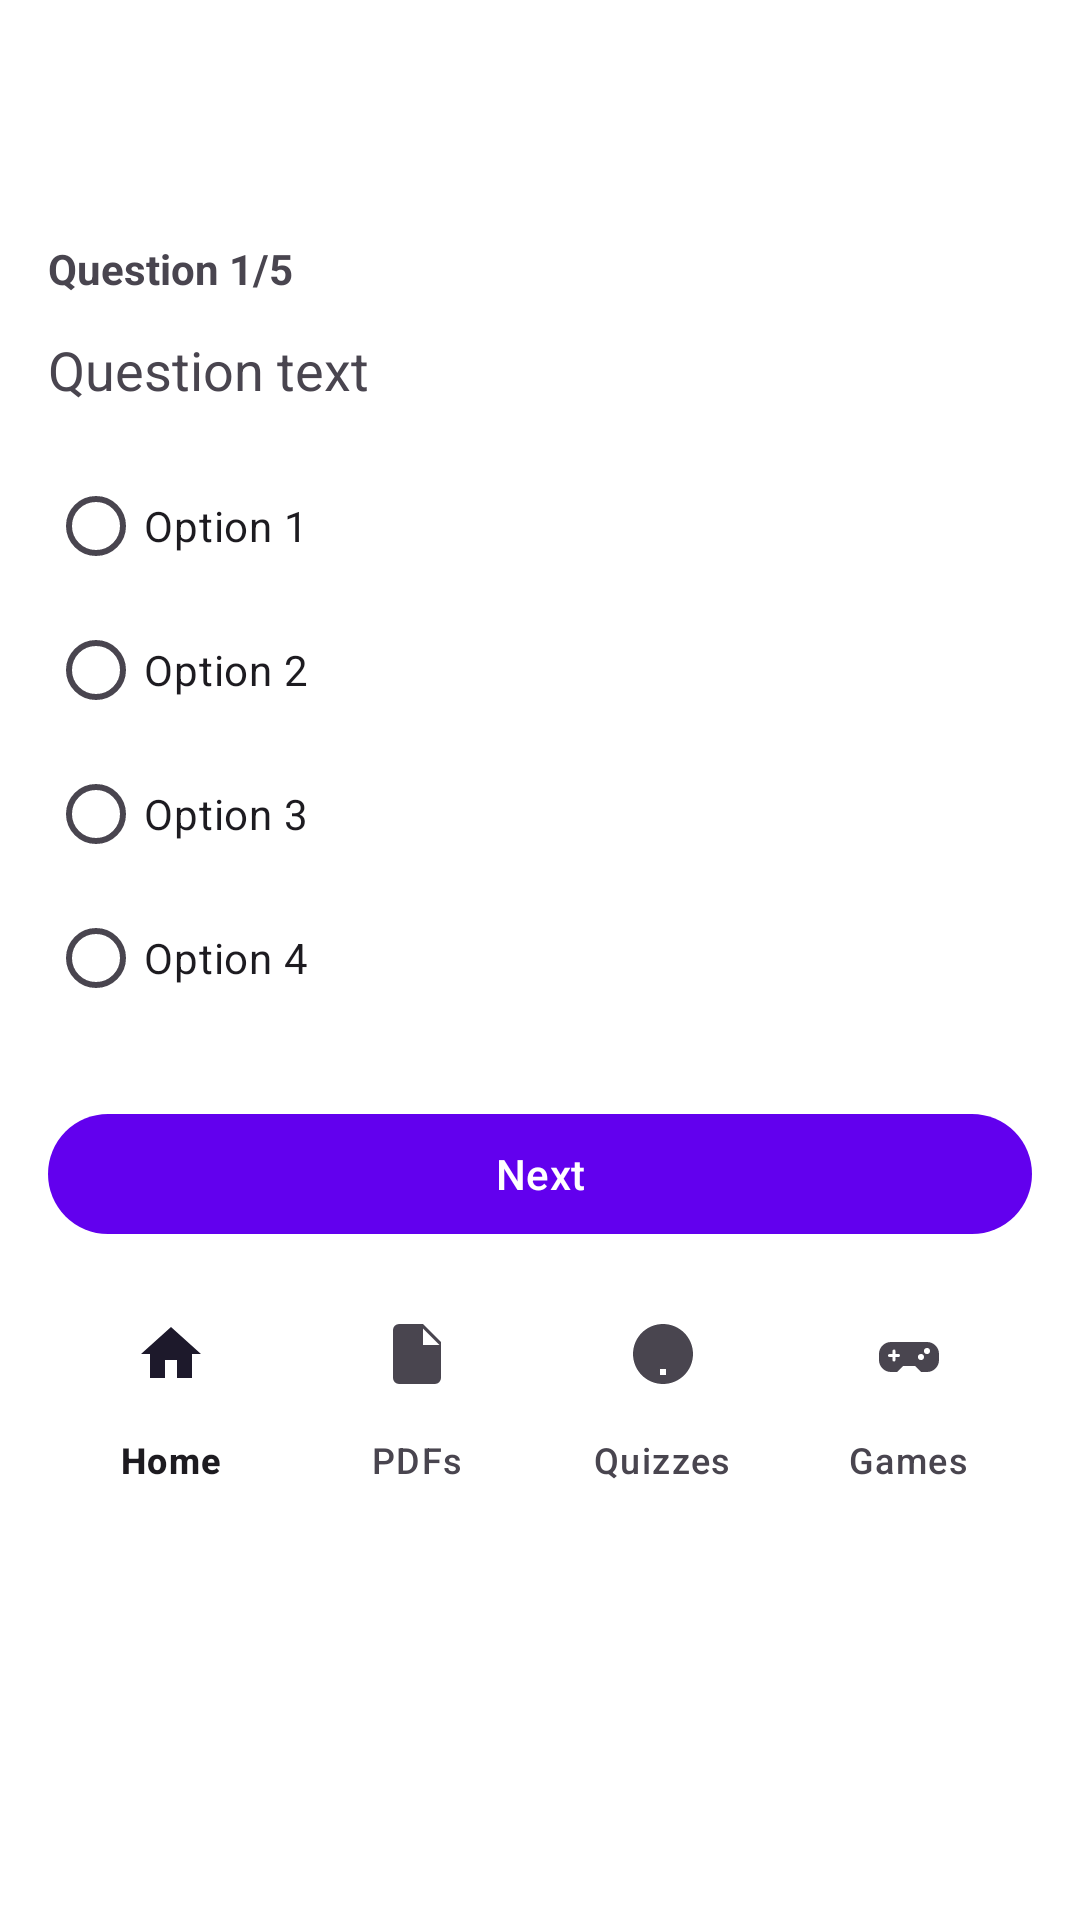

Here is an Android app screen rendered from its layout file. Give the layout XML and the strings, colors and styles it references.
<!-- AndroidManifest.xml: application theme Theme.ELearning -->
<!-- res/layout/activity_quiz.xml -->
<?xml version="1.0" encoding="utf-8"?>
<LinearLayout xmlns:android="http://schemas.android.com/apk/res/android"
    android:layout_width="match_parent"
    android:layout_height="match_parent"
    android:orientation="vertical"
    android:padding="16dp"
    android:background="@color/white">

    <com.google.android.material.appbar.MaterialToolbar
        android:id="@+id/toolbar"
        android:layout_width="match_parent"
        android:layout_height="wrap_content"
        android:title="Quiz"/>

    <TextView
        android:id="@+id/tvProgress"
        android:layout_width="wrap_content"
        android:layout_height="wrap_content"
        android:text="Question 1/5"
        android:textStyle="bold"/>

    <TextView
        android:id="@+id/tvQuestion"
        android:layout_width="match_parent"
        android:layout_height="wrap_content"
        android:text="Question text"
        android:textSize="18sp"
        android:layout_marginTop="12dp"/>

    <RadioGroup
        android:id="@+id/rgOptions"
        android:layout_width="match_parent"
        android:layout_height="wrap_content"
        android:layout_marginTop="16dp">
        <RadioButton
            android:id="@+id/rb1"
            android:layout_width="wrap_content"
            android:layout_height="wrap_content"
            android:text="Option 1"/>
        <RadioButton
            android:id="@+id/rb2"
            android:layout_width="wrap_content"
            android:layout_height="wrap_content"
            android:text="Option 2"/>
        <RadioButton
            android:id="@+id/rb3"
            android:layout_width="wrap_content"
            android:layout_height="wrap_content"
            android:text="Option 3"/>
        <RadioButton
            android:id="@+id/rb4"
            android:layout_width="wrap_content"
            android:layout_height="wrap_content"
            android:text="Option 4"/>
    </RadioGroup>

    <com.google.android.material.button.MaterialButton
        android:id="@+id/btnNext"
        android:layout_width="match_parent"
        android:layout_height="wrap_content"
        android:text="Next"
        android:layout_marginTop="24dp"/>

    <include
        android:id="@+id/bottomNav"
        layout="@layout/include_student_bottom_nav"
        android:layout_width="match_parent"
        android:layout_height="wrap_content"
        android:layout_marginTop="12dp"/>

</LinearLayout>
<!-- res/layout/include_student_bottom_nav.xml (included above) -->
<?xml version="1.0" encoding="utf-8"?>
<com.google.android.material.bottomnavigation.BottomNavigationView
    xmlns:android="http://schemas.android.com/apk/res/android"
    xmlns:app="http://schemas.android.com/apk/res-auto"
    android:id="@+id/bottomNav"
    android:layout_width="match_parent"
    android:layout_height="wrap_content"
    android:background="@android:color/white"
    app:labelVisibilityMode="labeled"
    app:menu="@menu/student_bottom_nav"/>
<!-- resources referenced by this layout -->
<resources>
  <style name="Theme.ELearning" parent="Theme.Material3.Light.NoActionBar">
          <item name="colorPrimary">@color/colorPrimary</item>
          <item name="colorSecondary">@color/colorSecondary</item>
          <item name="android:statusBarColor" tools:targetApi="21">@color/colorPrimary</item>
      </style>
  <!-- not gathered from this repository: default colours our renderer supplied (Android Studio template values) -->
  <color name="white">#FFFFFFFF</color>
  <color name="colorPrimary">#FF6200EE</color>
</resources>
